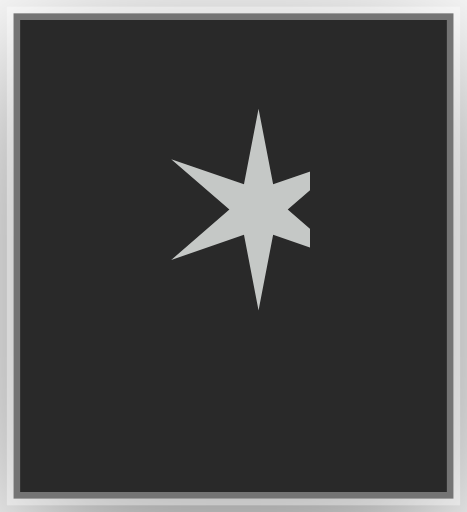
t = 0.00 s
t = 0.07 s: frame unchanged from t = 0.00 s, image omitted
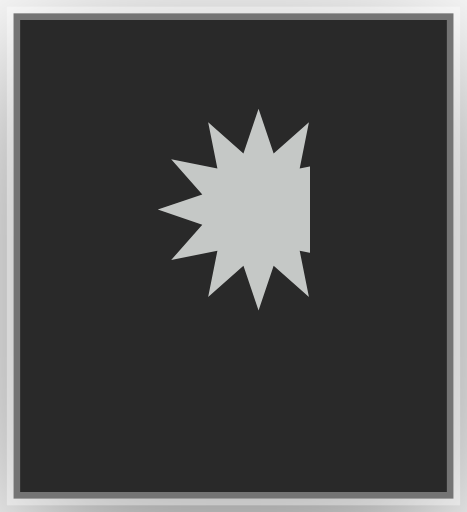
t = 0.14 s
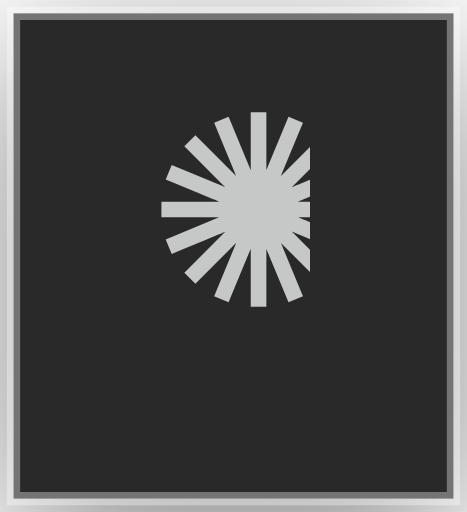
t = 0.21 s
t = 0.28 s: frame unchanged from t = 0.21 s, image omitted
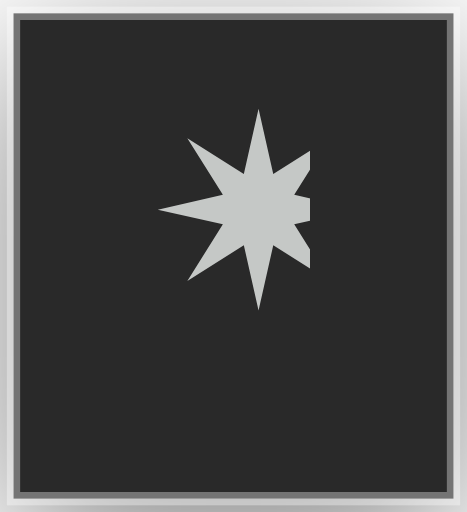
t = 0.35 s

The animated SVG that drew these frames (rendered in a browser with its animation timeline set to each time). Animation: 6 CSS @keyframes rules; one cycle of 0.42 s, repeats indefinitely.

<?xml version="1.0" encoding="UTF-8"?>
<svg viewBox="0 0 35 38.4" xmlns="http://www.w3.org/2000/svg">
<!-- @generated by Click Extra -->
<!-- @recording frames=6 period=0.42s digest=9a8e527100114e31 -->
<style>
    .spinner-star-matrix {
        font-family: 'Fira Code', 'Cascadia Code', Menlo, Consolas, monospace;
        font-size: 20px;
        line-height: 24.4px;
        font-variant-east-asian: full-width;
    }
    .spinner-star-title {
        font-size: 18px;
        font-weight: bold;
        font-family: 'Fira Code', 'Cascadia Code', Menlo, Consolas, monospace;
    }
    .spinner-star-r1 { fill: #c5c8c6 }
    @media (prefers-reduced-motion: no-preference) {
    @keyframes spinner-star-f0 { 0% { visibility: visible; opacity: 1; } 16.6667% { visibility: hidden; opacity: 0; } }
    .spinner-star-f0 { animation: spinner-star-f0 0.42s step-end infinite; }
    @keyframes spinner-star-f1 { 0% { visibility: hidden; opacity: 0; } 16.6667% { visibility: visible; opacity: 1; } 33.3333% { visibility: hidden; opacity: 0; } }
    .spinner-star-f1 { animation: spinner-star-f1 0.42s step-end infinite; }
    @keyframes spinner-star-f2 { 0% { visibility: hidden; opacity: 0; } 33.3333% { visibility: visible; opacity: 1; } 50% { visibility: hidden; opacity: 0; } }
    .spinner-star-f2 { animation: spinner-star-f2 0.42s step-end infinite; }
    @keyframes spinner-star-f3 { 0% { visibility: hidden; opacity: 0; } 50% { visibility: visible; opacity: 1; } 66.6667% { visibility: hidden; opacity: 0; } }
    .spinner-star-f3 { animation: spinner-star-f3 0.42s step-end infinite; }
    @keyframes spinner-star-f4 { 0% { visibility: hidden; opacity: 0; } 66.6667% { visibility: visible; opacity: 1; } 83.3333% { visibility: hidden; opacity: 0; } }
    .spinner-star-f4 { animation: spinner-star-f4 0.42s step-end infinite; }
    @keyframes spinner-star-f5 { 0% { visibility: hidden; opacity: 0; } 83.3333% { visibility: visible; opacity: 1; } 100% { visibility: hidden; opacity: 0; } }
    .spinner-star-f5 { animation: spinner-star-f5 0.42s step-end infinite; }
    }
</style>
<defs><clipPath id="spinner-star-clip"><rect x="11" y="3" width="12.2" height="24.4"/></clipPath><filter id="spinner-star-shadow" x="-50%" y="-50%" width="200%" height="200%"><feGaussianBlur in="SourceAlpha" stdDeviation="6"/><feOffset dx="0" dy="3" result="cast"/><feFlood flood-color="rgba(0,0,0,0.5)"/><feComposite in2="cast" operator="in" result="shadow"/><feComposite in="shadow" in2="SourceAlpha" operator="out"/></filter></defs>
<rect filter="url(#spinner-star-shadow)" x="1" y="1" width="33" height="36.4" rx="0"/>
<rect fill="#292929" stroke="rgba(255,255,255,0.35)" stroke-width="1" x="1" y="1" width="33" height="36.4" rx="0"/>
<g clip-path="url(#spinner-star-clip)"><g transform="translate(11, 3)"><g class="spinner-star-f0" visibility="hidden" opacity="0"><g class="spinner-star-matrix" font-family="monospace" font-size="20" fill="#c5c8c6"><text class="spinner-star-r1" x="0" textLength="12.2" y="20">✶</text></g></g><g class="spinner-star-f1" visibility="hidden" opacity="0"><g class="spinner-star-matrix" font-family="monospace" font-size="20" fill="#c5c8c6"><text class="spinner-star-r1" x="0" textLength="12.2" y="20">✸</text></g></g><g class="spinner-star-f2" visibility="hidden" opacity="0"><g class="spinner-star-matrix" font-family="monospace" font-size="20" fill="#c5c8c6"><text class="spinner-star-r1" x="0" textLength="12.2" y="20">✹</text></g></g><g class="spinner-star-f3" visibility="hidden" opacity="0"><g class="spinner-star-matrix" font-family="monospace" font-size="20" fill="#c5c8c6"><text class="spinner-star-r1" x="0" textLength="12.2" y="20">✺</text></g></g><g class="spinner-star-f4" visibility="hidden" opacity="0"><g class="spinner-star-matrix" font-family="monospace" font-size="20" fill="#c5c8c6"><text class="spinner-star-r1" x="0" textLength="12.2" y="20">✹</text></g></g><g class="spinner-star-f5"><g class="spinner-star-matrix" font-family="monospace" font-size="20" fill="#c5c8c6"><text class="spinner-star-r1" x="0" textLength="12.2" y="20">✷</text></g></g></g></g>
</svg>
